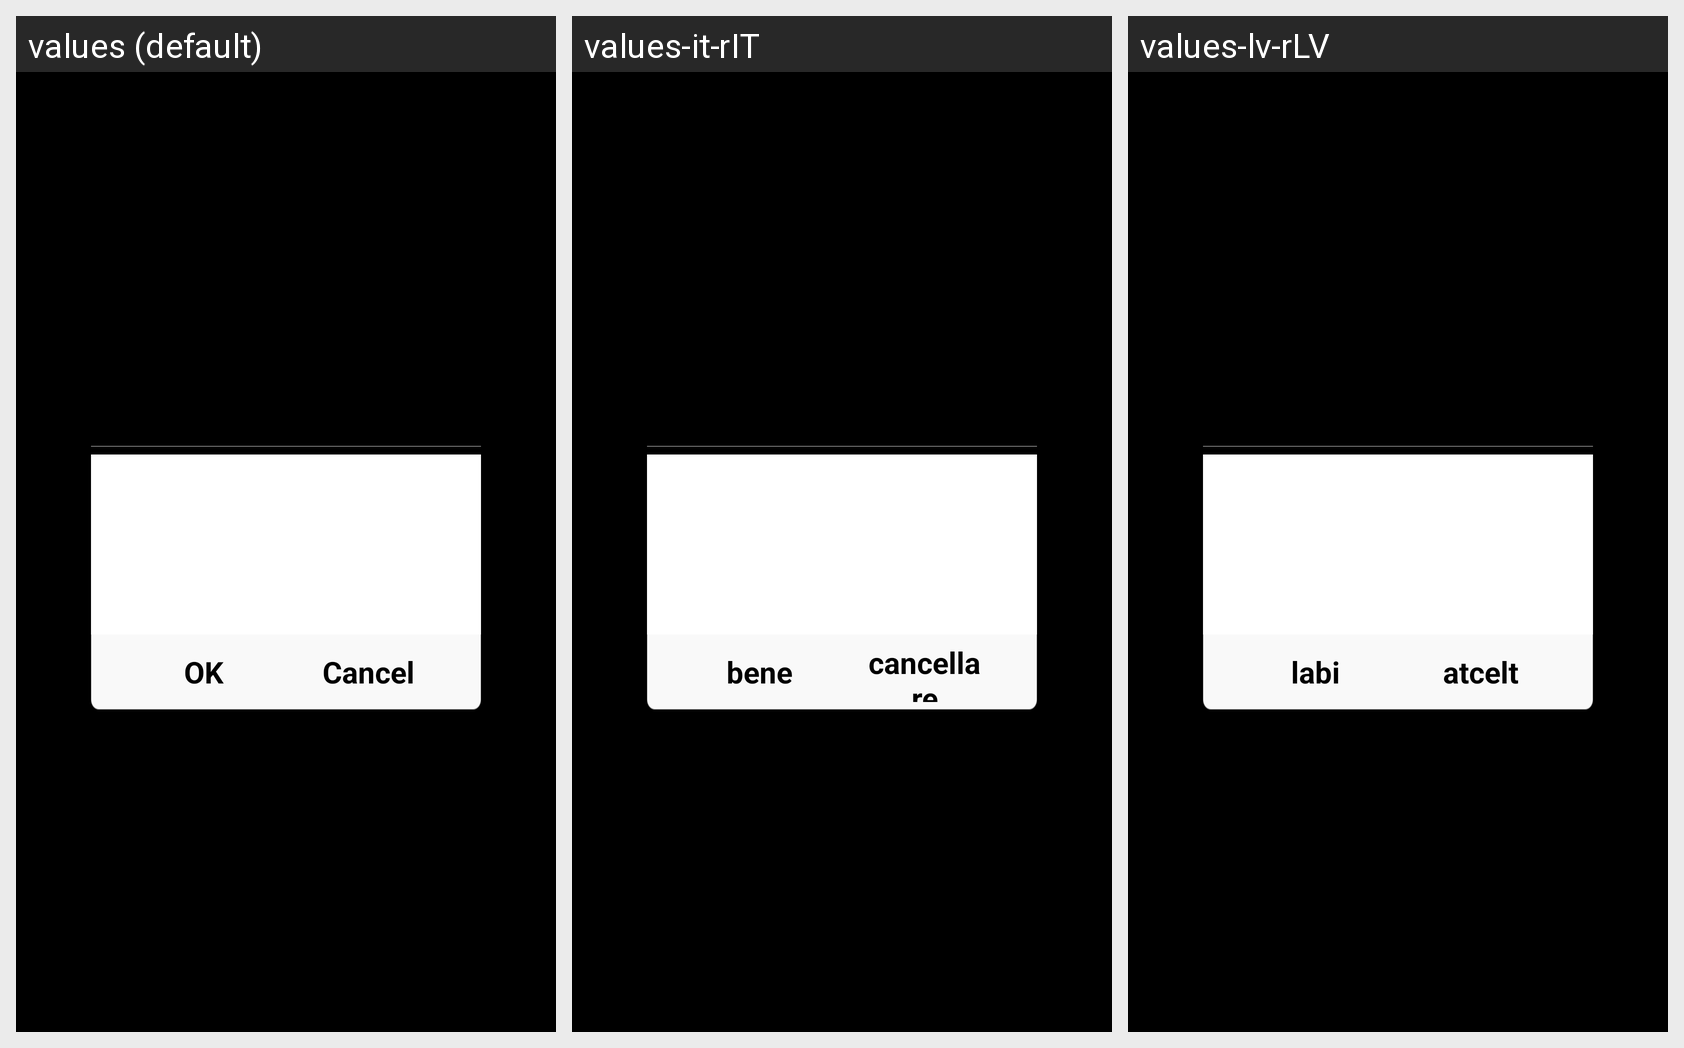

This grid shows one Android layout under several languages. Give, for every string resource on the screen, its name, the default text and each shown locale's text.
Android screen res/layout/dialog_normal_layout.xml rendered under 3 locales, left to right: values (default), values-it-rIT, values-lv-rLV. Device: Nexus 5 (rendered at 1080×1920; each locale shown at half size, 540×960, under a caption strip naming it); theme android:Theme.NoTitleBar.
Other locales in the repository, not shown: values-fr-rFR, values-zh-rCN, values-zh-rHK.
Strings drawn on this screen, with the default value and each locale's value (text and hints the layout hard-codes, and strings that could not be matched under every locale, appear in the picture but are not listed):

label_ok
  values: OK
  values-it-rIT: bene
  values-lv-rLV: labi

label_cancel
  values: Cancel
  values-it-rIT: cancellare
  values-lv-rLV: atcelt
